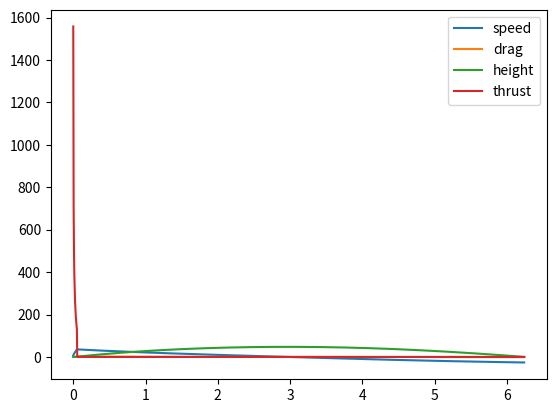

Reproduce this figure in Python.
import math
import matplotlib.pyplot as plt

# constants
cons_G = float(6.6738e-11) # in N.m².kg⁻²
cons_EarthMass = float(5.972e24) # in kg
cons_EarthRadi = float(6.371e6) # in meters
cons_airRho = float(1.293) # in kg/m³
cons_atm = float(1.01325e5) # in Pa

# vars
height = 0 # in meters
mass = 0.2 # in kg
speed = 0 # in m/s
nozzle_area = math.pi * 0.017**2

drag_coeff = 0.27 # drag coefficient given by CFD
vis_section = math.pi * 0.05**2 # apparent section of the rocket (5 cm radius in this case)

fuel_rho = 998 # in g/L (or kg/m³)
fuel_vol = 1 # in liters
init_fuel_vol = fuel_vol

tank_pres = 10*cons_atm
tank_vol = 0.2 # liters of compressed air

delta_t = 0.005 # in secs
sim_time = 0 # in secs
max_time = 10 # in secs

# plot lists
timelst = []
pllst1 = []
pllst2 = []
pllst3 = []
pllst4 = []


# funcs
def get_curr_grav(height):
	# returns the current acceleration of gravity in m.s⁻²
	return (cons_G*cons_EarthMass)/(cons_EarthRadi + height)**2
	
def get_fuel_vol(fuel_vol, fuel_flow, delta_t):
	# returns the new quant of fuel in liters
	return max([0, fuel_vol - (fuel_flow*delta_t)]) # clamps min value to 0
	
def get_fuel_mass(fuel_vol, fuel_rho):
	# returns fuel mass in kg
	return fuel_vol*fuel_rho / 1000
	
def get_fuel_flow(fuel_rho, tank_pres, tank_vol, nozzle_area, delta_t, fuel_vol):
	if tank_pres-cons_atm < 0 or fuel_vol == 0:
		exit_spd = 0
	else:
		exit_spd = 0.97 * math.sqrt(2 *(tank_pres-cons_atm)/fuel_rho)
	exit_flow = nozzle_area * exit_spd * 1000
	
	newtank_vol = tank_vol+(exit_flow*delta_t)
	newtank_pres = tank_pres*tank_vol/newtank_vol
	
	return exit_flow, newtank_vol, newtank_pres, exit_spd
	
def get_curr_thrust(fuel_flow, fuel_rho, delta_t, fuel_spd):
	if round(fuel_mass, 5) == 0:
		return 0 # if out of fuel, no thrust
	else:
		exit_fuel_mass = fuel_flow*delta_t*fuel_rho/1000
		return exit_fuel_mass*fuel_spd/delta_t
		
def get_drag(drag_coeff, speed, vis_section):
	if speed >= 0:
		return 0.5 * drag_coeff * vis_section * cons_airRho * (speed**2)
	else:
		return 0.5 * drag_coeff * vis_section * cons_airRho * (speed**2) * -1
	
def get_curr_push(grav, thrust, mass, fuel_mass, drag):
	weight = (mass+fuel_mass)*grav # F=m.a
	return thrust-(weight+drag)
	
def get_spd(push_force, fuel_mass, mass, delta_t, speed, height):
	if height == 0: return 0
	else:
		r_mass = fuel_mass + mass
		acc = push_force/r_mass
		return acc*delta_t+speed
	
def get_disp(push_force, fuel_mass, mass, delta_t, height, speed):
	r_mass = fuel_mass + mass
	acc = push_force/r_mass
	disp = (0.5 * acc * delta_t**2) + (speed*delta_t) + (height) # x = 0.5.at²+x0
	return max([0, disp]) # clamp min at 0
	
# time loop	
while sim_time < max_time:
	grav = get_curr_grav(height)
	fuel_flow, tank_vol, tank_pres, fuel_spd = get_fuel_flow(fuel_rho, tank_pres, tank_vol, nozzle_area, delta_t, fuel_vol)
	
	fuel_vol = get_fuel_vol(fuel_vol, fuel_flow, delta_t)
	fuel_mass = get_fuel_mass(fuel_vol, fuel_rho)
	thrust = get_curr_thrust(fuel_flow, fuel_rho, delta_t, fuel_spd)
	drag = get_drag(drag_coeff, speed, vis_section)
	push_force = get_curr_push(grav, thrust, mass, fuel_mass, drag)
	height = get_disp(push_force, fuel_mass, mass, delta_t, height, speed)
	speed = get_spd(push_force, fuel_mass, mass, delta_t, speed, height)
	
	if height == 0 and sim_time != 0: break
	
	timelst.append(sim_time)
	pllst1.append(speed)
	pllst2.append(drag)
	pllst3.append(height)
	pllst4.append(thrust)
	sim_time+=delta_t

print("{}% of fuel left | air tank pressure: {} atm | apogee: {}m | max speed: {}m/s".format(round(100*fuel_vol/init_fuel_vol, 2), round(tank_pres/cons_atm, 2), round(max(pllst3),2), round(max(pllst1),2)))

plt.plot(timelst, pllst1, label="speed")
plt.plot(timelst, pllst2, label="drag")
plt.plot(timelst, pllst3, label="height")
plt.plot(timelst, pllst4, label="thrust")
plt.legend()
plt.show()
